The GitHub repository k6zma/CavitationBubbles contains a labelled image folder "nonfixed_data" with 14 categories: 0_water, 12.5_ alcohol, 12.5_alcohol, 25_ alcohol, 25_alcohol, 50_ alcohol, 50_alcohol, 5_ alcohol, 5_alcohol, 75_ alcohol, 75_alcohol, 96_ alcohol, 96_alcohol, Water. Examples follow, each with its label.

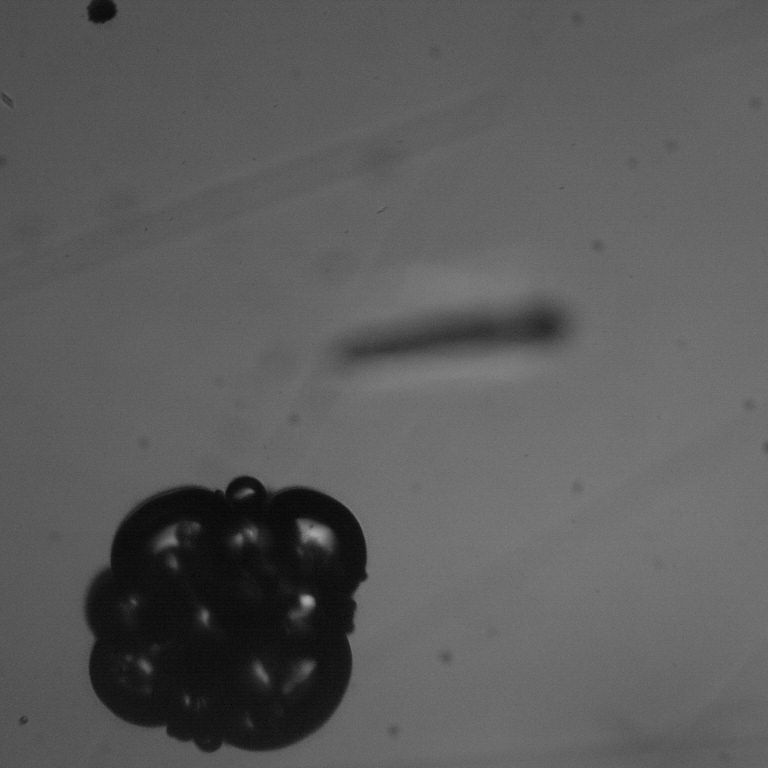
Label: 12.5_ alcohol

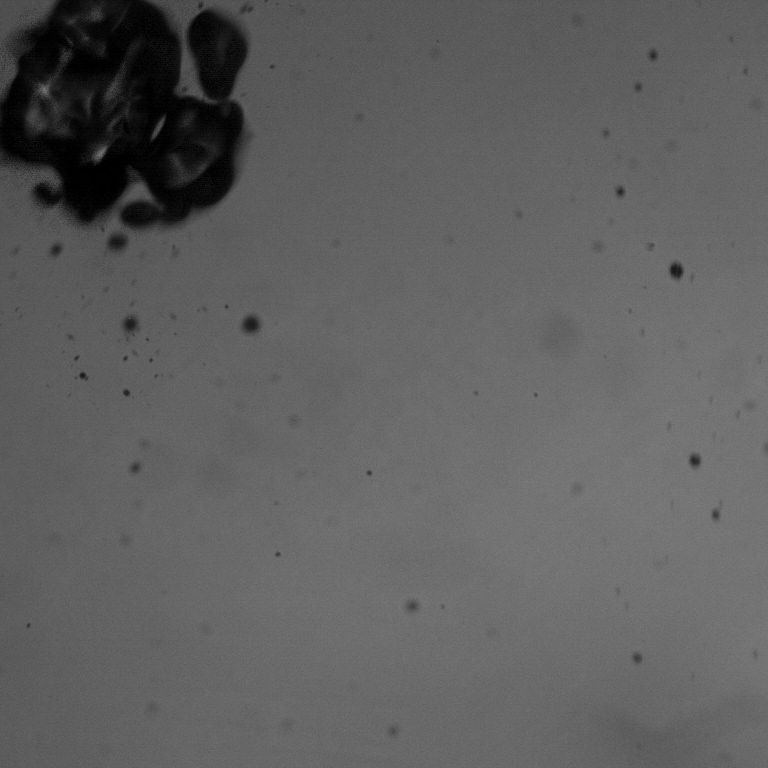
Label: 75_alcohol

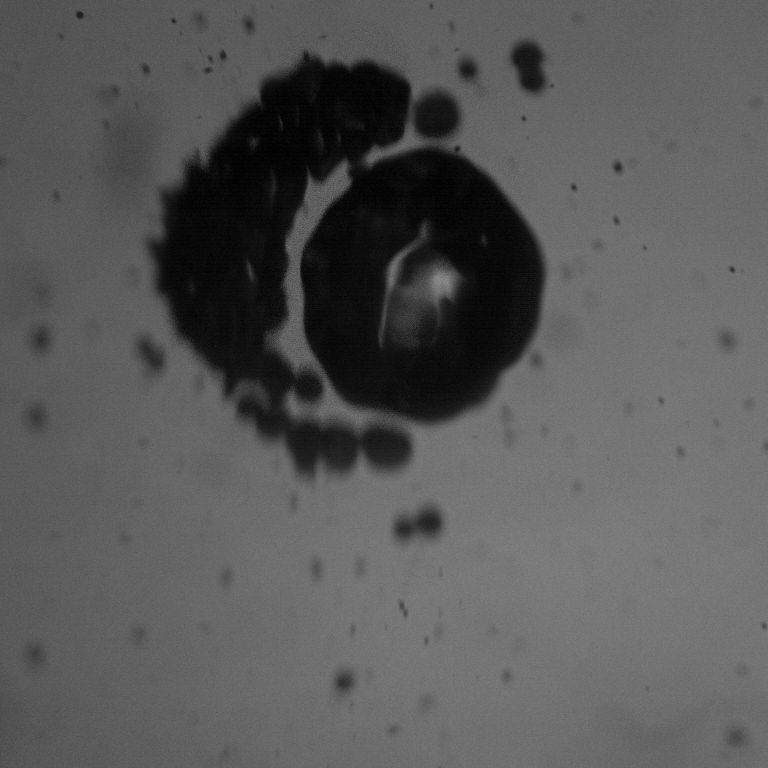
Label: 25_alcohol

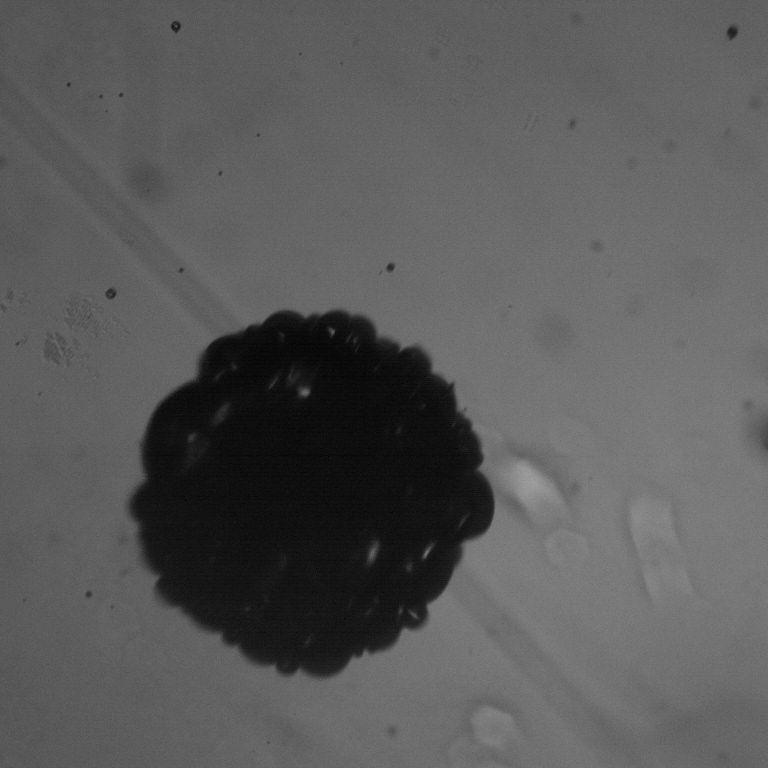
Label: 25_ alcohol

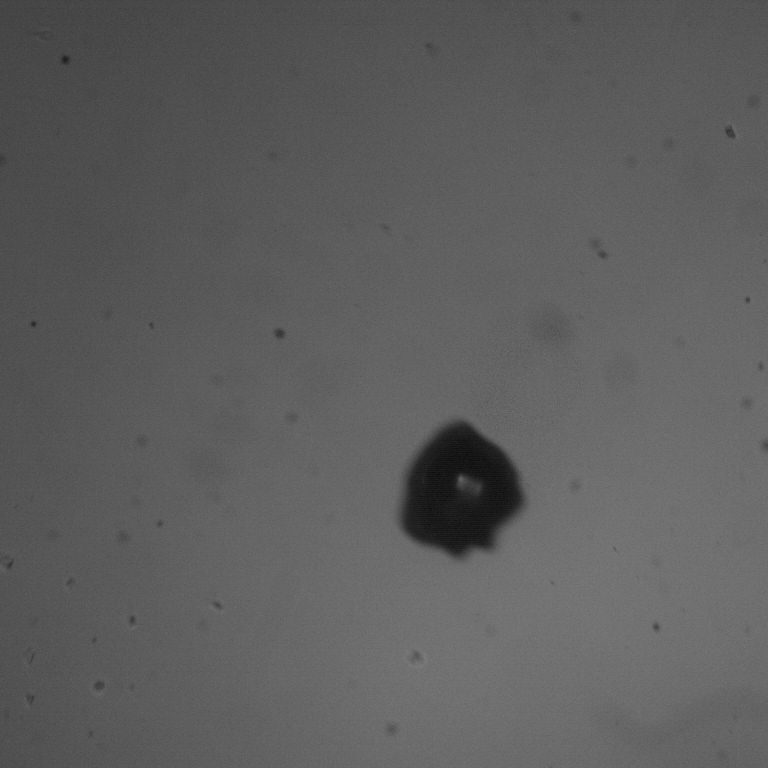
Label: Water

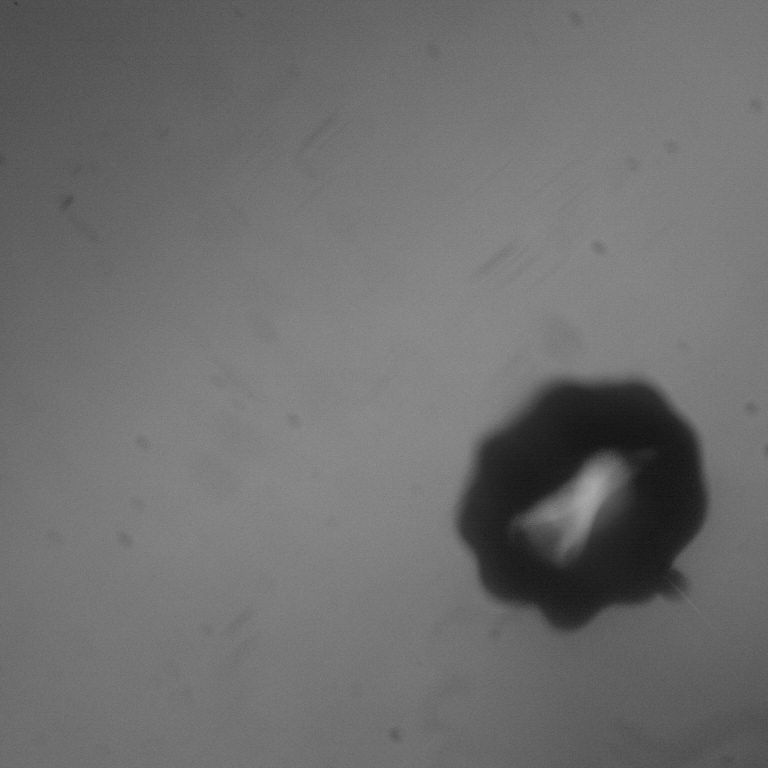
Label: 50_ alcohol
